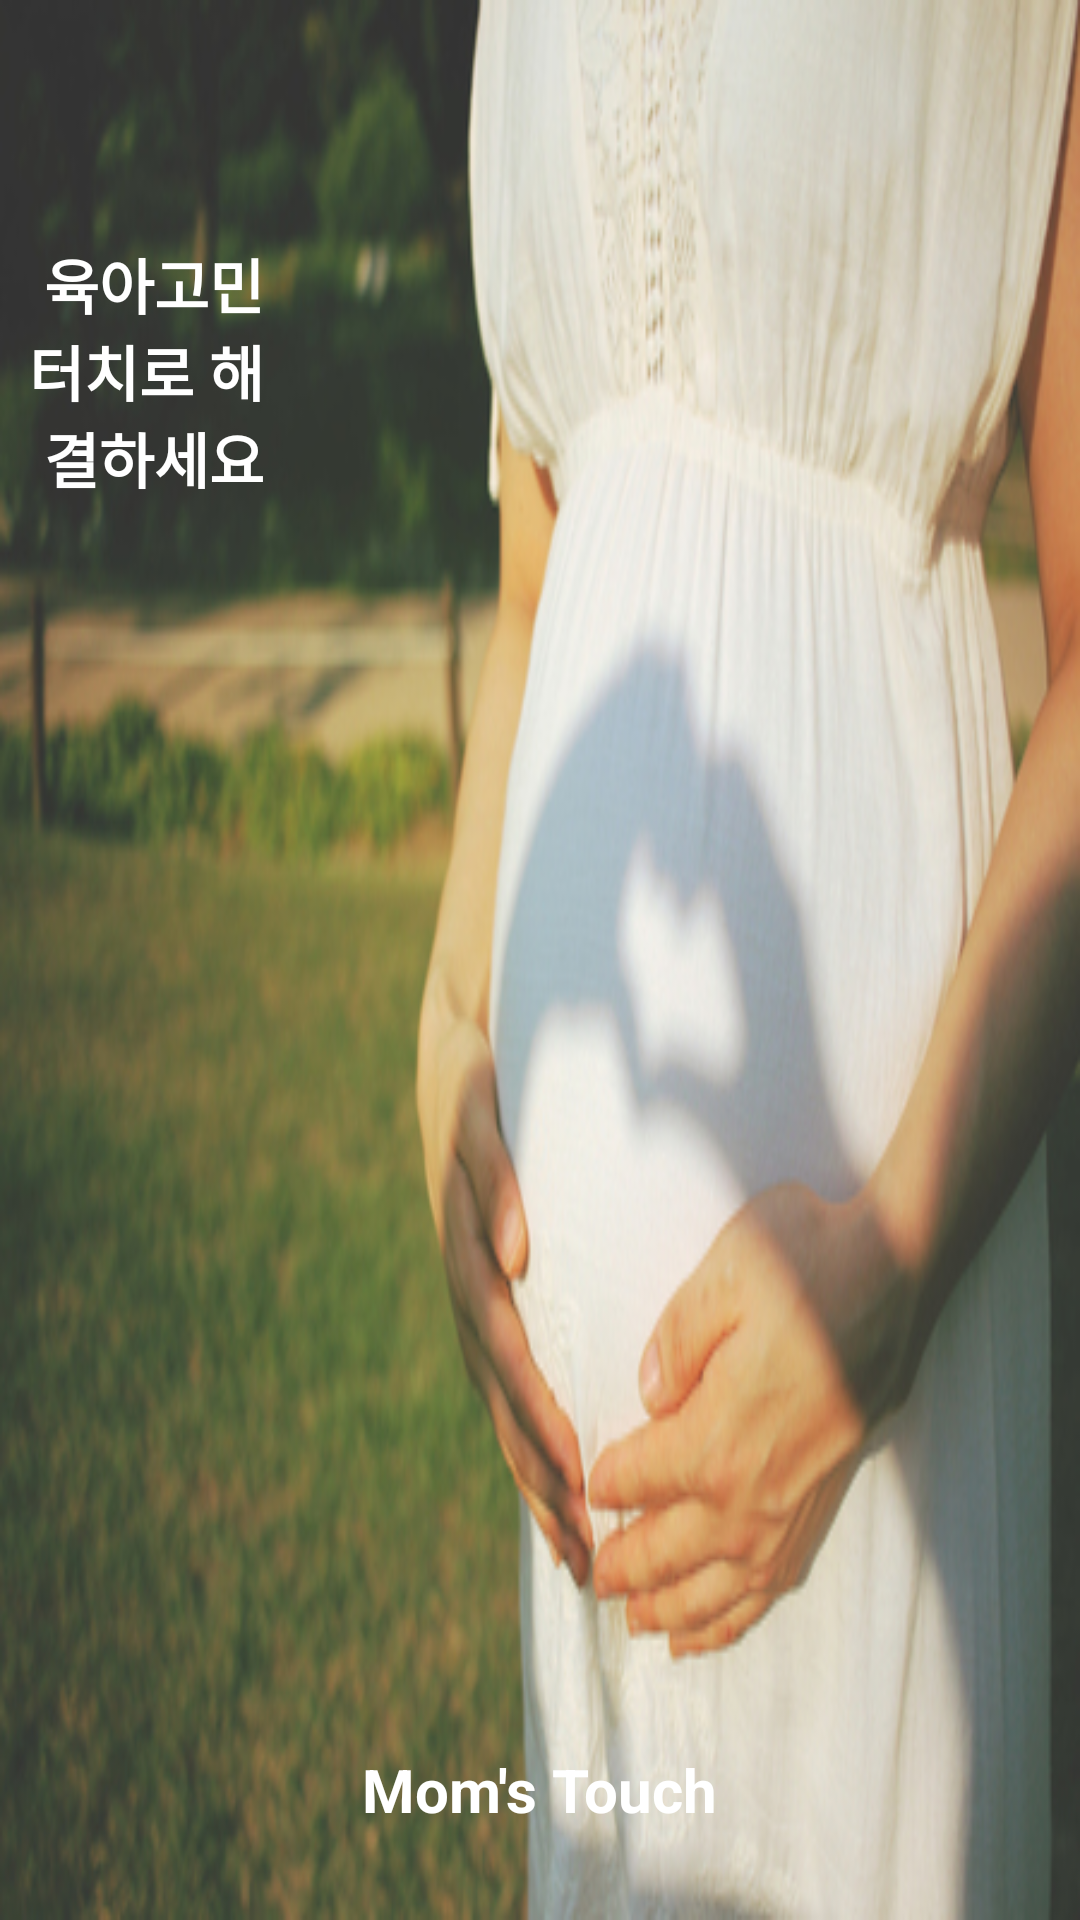

Here is an Android app screen rendered from its layout file. Give the layout XML and the strings, colors and styles it references.
<!-- AndroidManifest.xml: activity theme Theme.AppCompat.NoActionBar -->
<!-- res/layout/activity_index.xml -->
<RelativeLayout xmlns:android="http://schemas.android.com/apk/res/android"
    xmlns:app="http://schemas.android.com/apk/res-auto"
    xmlns:tools="http://schemas.android.com/tools"
    android:layout_width="match_parent"
    android:layout_height="match_parent"
    tools:context=".IndexActivity"
    android:background="@drawable/bg_index">

    <TextView
        android:layout_width="139dp"
        android:layout_height="106dp"
        android:layout_alignParentRight="true"
        android:layout_marginTop="80sp"
        android:layout_marginRight="272dp"
        android:gravity="end"
        android:text="육아고민 터치로 해결하세요"
        android:textColor="#FFFFFF"
        android:textSize="20sp"
        android:textStyle="bold" />

    <TextView
        android:layout_width="wrap_content"
        android:layout_height="wrap_content"
        android:text="Mom's Touch"
        android:textColor="#FFFFFF"
        android:textStyle="bold"
        android:textSize="20sp"
        android:layout_centerHorizontal="true"
        android:layout_alignParentBottom="true"
        android:layout_marginBottom="30sp"/>
</RelativeLayout>
<!-- resources referenced by this layout -->
<resources>
  <!-- drawable bg_index: jpg bitmap (drawable, 113232 bytes) -->
</resources>
